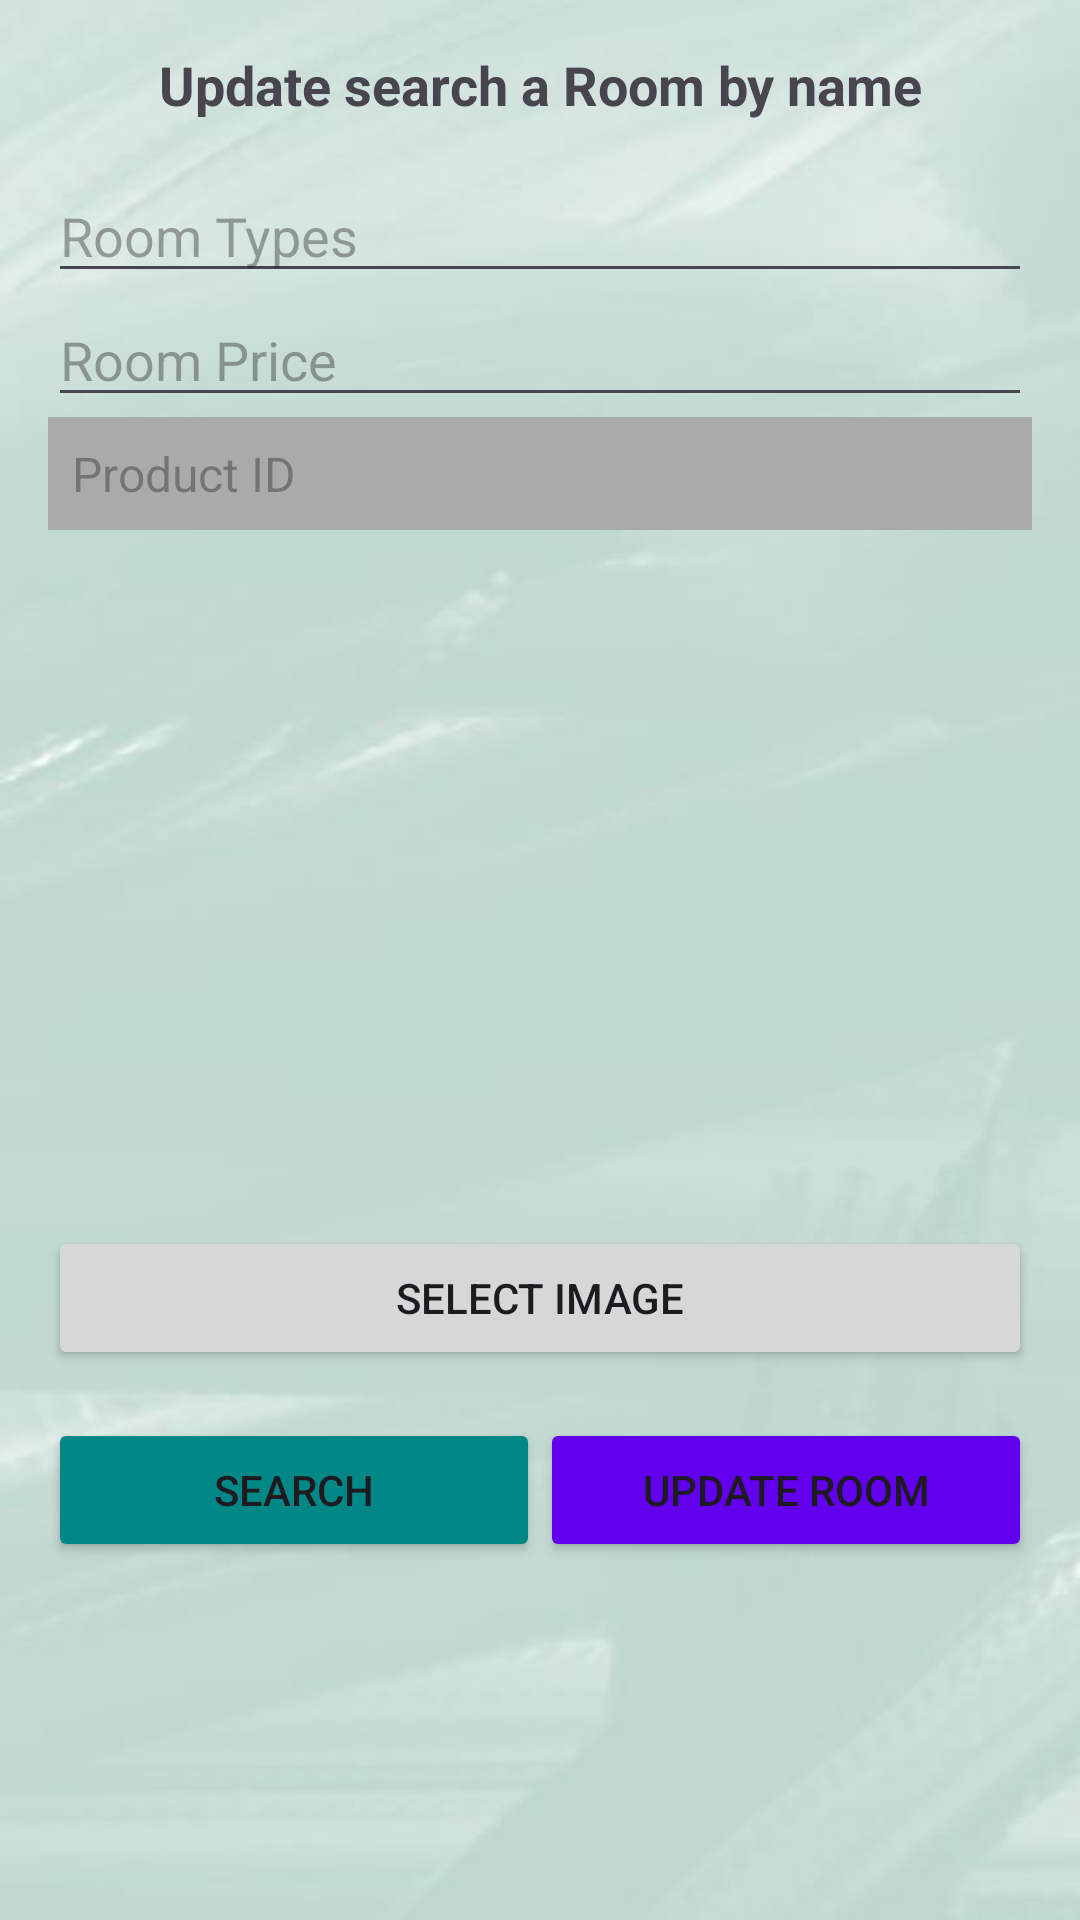

Produce the Android XML layout that renders to this screen, including the resource entries it uses.
<!-- AndroidManifest.xml: application theme Theme.HostelHub -->
<!-- res/layout/activity_update_hostel.xml -->
<?xml version="1.0" encoding="utf-8"?>
<LinearLayout xmlns:android="http://schemas.android.com/apk/res/android"
    android:layout_width="match_parent"
    android:layout_height="match_parent"
    android:orientation="vertical"
    android:background="@drawable/img9"
    android:padding="16dp">

    
    <TextView
        android:id="@+id/text_view_header"
        android:layout_width="match_parent"
        android:layout_height="wrap_content"
        android:text="@string/update_search_a_room_by_name"
        android:textSize="18sp"
        android:textStyle="bold"
        android:gravity="center"
        android:layout_marginBottom="16dp" />




    <EditText
        android:id="@+id/edit_text_Room_name"
        android:layout_width="match_parent"
        android:layout_height="wrap_content"
        android:hint="Room Types" />

    <EditText
        android:id="@+id/edit_text_Room_price"
        android:layout_width="match_parent"
        android:layout_height="wrap_content"
        android:hint="Room Price"
        android:inputType="numberDecimal" />
    <TextView
        android:id="@+id/text_view_Room_id"
        android:layout_width="match_parent"
        android:layout_height="wrap_content"
        android:hint="Product ID"
        android:padding="8dp"
        android:background="@android:color/darker_gray"
        android:textColor="@android:color/white"
        android:textSize="16sp"
        android:enabled="false" />



    <ImageView
        android:id="@+id/image_view_Room"
        android:layout_width="match_parent"
        android:layout_height="200dp"
        android:scaleType="centerCrop"
        android:layout_marginTop="16dp" />

    <Button
        android:id="@+id/button_select_image"
        android:layout_width="match_parent"
        android:layout_height="wrap_content"
        android:text="Select Image"
        android:layout_marginTop="16dp" />

    
    <LinearLayout
        android:layout_width="match_parent"
        android:layout_height="wrap_content"
        android:orientation="horizontal"
        android:layout_marginTop="16dp"
        android:weightSum="2">

        <Button
            android:id="@+id/button_search"
            android:layout_width="0dp"
            android:layout_height="wrap_content"
            android:layout_weight="1"
            android:backgroundTint="@color/design_default_color_secondary_variant"
            android:text="Search" />

        <Button
            android:id="@+id/button_update"
            android:layout_width="0dp"
            android:layout_height="wrap_content"
            android:layout_weight="1"
            android:backgroundTint="@color/design_default_color_primary"
            android:text="Update Room" />
    </LinearLayout>

</LinearLayout>
<!-- resources referenced by this layout -->
<resources>
  <!-- drawable img9: jpg bitmap (drawable, 15289 bytes) -->
  <string name="update_search_a_room_by_name">Update search a Room by name</string>
  <style name="Theme.HostelHub" parent="Base.Theme.HostelHub" />
  <style name="Base.Theme.HostelHub" parent="Theme.Material3.DayNight.NoActionBar">
          
          <item name="colorPrimary">#33818A</item>
  
  
      </style>
</resources>
